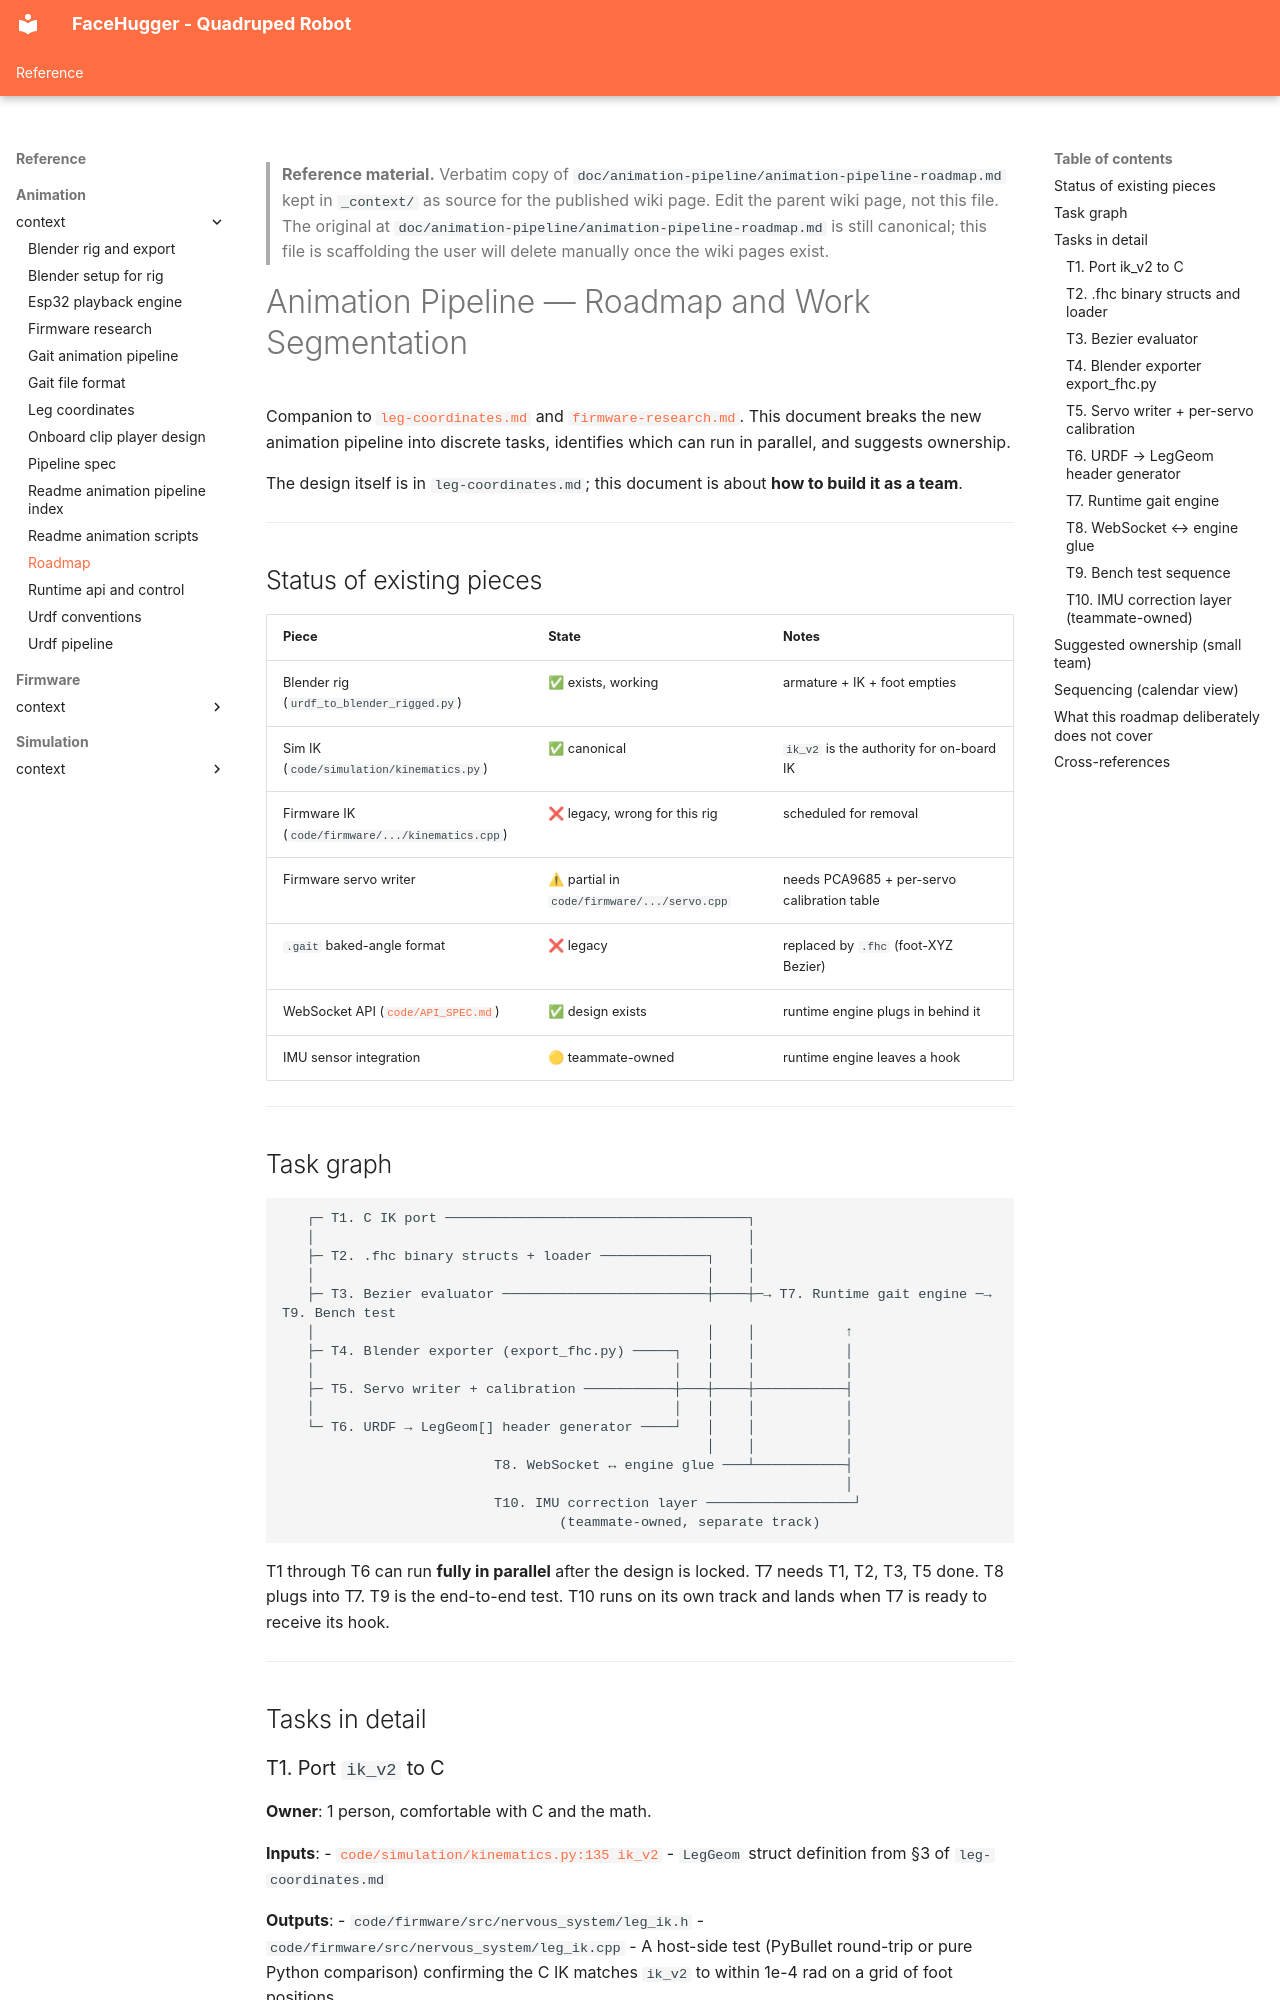

repository: epfl-cs358/2026sp-FaceHugger · page: reference/animation/_context/roadmap/index.html · generator: mkdocs

<!--
WIKI-MIGRATION REFERENCE COPY
Original path:  doc/animation-pipeline/animation-pipeline-roadmap.md
Original kind:  research
Copied on:      2026-05-21
Status:         unreviewed
Maps to:        reference-only
-->

> **Reference material.** Verbatim copy of `doc/animation-pipeline/animation-pipeline-roadmap.md` kept in `_context/`
> as source for the published wiki page. Edit the parent wiki page, not
> this file. The original at `doc/animation-pipeline/animation-pipeline-roadmap.md` is still canonical; this file is
> scaffolding the user will delete manually once the wiki pages exist.
<!--
CONSISTENCY-CHECK 2026-05-21
Verified against: feat/wiki-setup @ 0a1a138
- [todo]  T1-T10 all unstarted. None of the named firmware outputs exist: no leg_ik.{h,cpp}, fhc_format.h/fhc_loader.cpp, bezier_eval.{h,cpp}, gait_engine.{h,cpp}, servo_writer.{h,cpp}, leg_geom.h in code/firmware/src/nervous_system/; no export_fhc.py / generate_leg_geom_h.py. Matches CLAUDE.md "implementation has not started".
- [ok]    T1 input link kinematics.py:135 ik_v2 is exact — `def ik_v2(cfg, foot_body, leg_id)` is at generate line 135 (kinematics.py:135).
- [ok]    "Status of existing pieces" table accurate: urdf_to_blender_rigged.py exists/working; kinematics.py ik_v2 canonical (used at kinematics.py:313 leg_ik=ik_v2); firmware kinematics.cpp present but legacy; .gait legacy. Servo writer is in servo.cpp (firmware), as the ⚠ row states.
- [stale] Sibling relative links (leg-coordinates.md, firmware-research.md, api-surface.md) resolve only from original doc/animation-pipeline/ — all siblings still present there, but will break in the published wiki location.
- [drift] T1 signature shows `JointAngles leg_ik(int leg_id, FootPos foot_body, int8_t pole_sign)` — design-only, no implementation to check against; left for Phase B authors.
- [drift] T8 lists T:1/T:3/T:5/T:2 dispatch; firmware now also has CMD_ACTION_SELECTION=6 (post-dates this roadmap) — fold into the command map when T8 is planned.
-->
# Animation Pipeline — Roadmap and Work Segmentation

Companion to [`leg-coordinates.md`](leg-coordinates.md) and
[`firmware-research.md`](firmware-research.md). This document breaks
the new animation pipeline into discrete tasks, identifies which can
run in parallel, and suggests ownership.

The design itself is in `leg-coordinates.md`; this document is about
**how to build it as a team**.

---

## Status of existing pieces

| Piece | State | Notes |
|---|---|---|
| Blender rig (`urdf_to_blender_rigged.py`) | ✅ exists, working | armature + IK + foot empties |
| Sim IK (`code/simulation/kinematics.py`) | ✅ canonical | `ik_v2` is the authority for on-board IK |
| Firmware IK (`code/firmware/.../kinematics.cpp`) | ❌ legacy, wrong for this rig | scheduled for removal |
| Firmware servo writer | ⚠ partial in `code/firmware/.../servo.cpp` | needs PCA9685 + per-servo calibration table |
| `.gait` baked-angle format | ❌ legacy | replaced by `.fhc` (foot-XYZ Bezier) |
| WebSocket API ([`code/API_SPEC.md`](../../code/API_SPEC.md)) | ✅ design exists | runtime engine plugs in behind it |
| IMU sensor integration | 🟡 teammate-owned | runtime engine leaves a hook |

---
